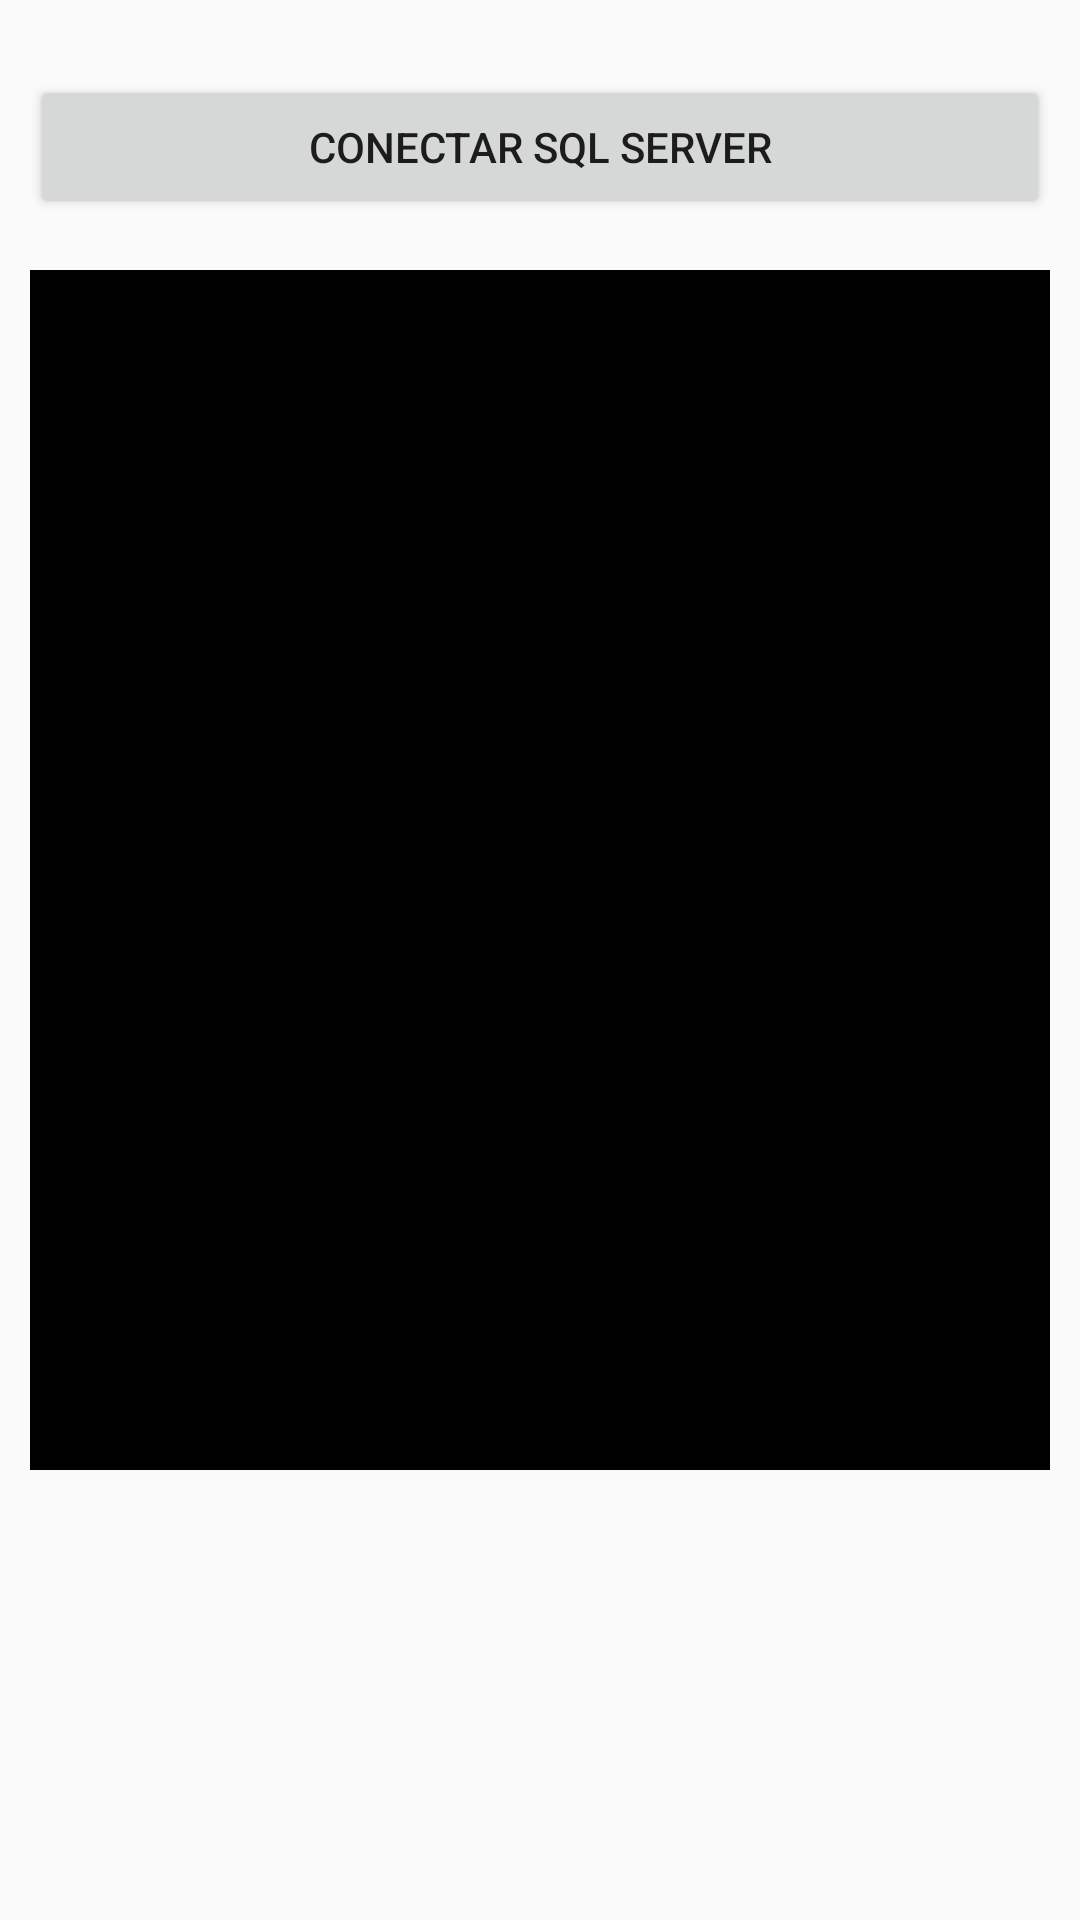

Android layout source for this screen:
<!-- AndroidManifest.xml: application theme AppTheme -->
<!-- res/layout/activity_prueba.xml -->
<?xml version="1.0" encoding="utf-8"?>
<RelativeLayout xmlns:android="http://schemas.android.com/apk/res/android"
    xmlns:app="http://schemas.android.com/apk/res-auto"
    xmlns:tools="http://schemas.android.com/tools"
    android:layout_width="368dp"
    android:layout_height="551dp"
    tools:layout_editor_absoluteY="8dp"
    tools:layout_editor_absoluteX="8dp"
    tools:context="com.projects.ron.cinecalidaumg.SplashActivity">

    <Button
        android:id="@+id/button"
        android:layout_width="match_parent"
        android:layout_height="wrap_content"
        android:layout_marginTop="25dp"
        android:text="Conectar SQL Server"
        android:layout_marginLeft="10dp"
        android:layout_marginRight="10dp"
        android:layout_alignParentTop="true"
        android:layout_alignParentStart="true" />




    <TextView
        android:id="@+id/textLog"
        android:layout_width="match_parent"
        android:layout_height="400dp"
        android:layout_below="@+id/button"
        android:layout_marginTop="17dp"
        android:background="#000"
        android:textColor="#2CC990"
        android:layout_alignParentStart="true"
        android:layout_marginLeft="10dp"
        android:layout_marginRight="10dp"/>

</RelativeLayout>
<!-- resources referenced by this layout -->
<resources>
  <style name="AppTheme" parent="Theme.AppCompat.Light.DarkActionBar">
          
          <item name="colorPrimary">@color/colorPrimary</item>
          <item name="colorPrimaryDark">@color/colorPrimaryDark</item>
          <item name="colorAccent">@color/colorAccent</item>
      </style>
  <color name="colorPrimary">#3F51B5</color>
  <color name="colorPrimaryDark">#303F9F</color>
  <color name="colorAccent">#FF4081</color>
</resources>
